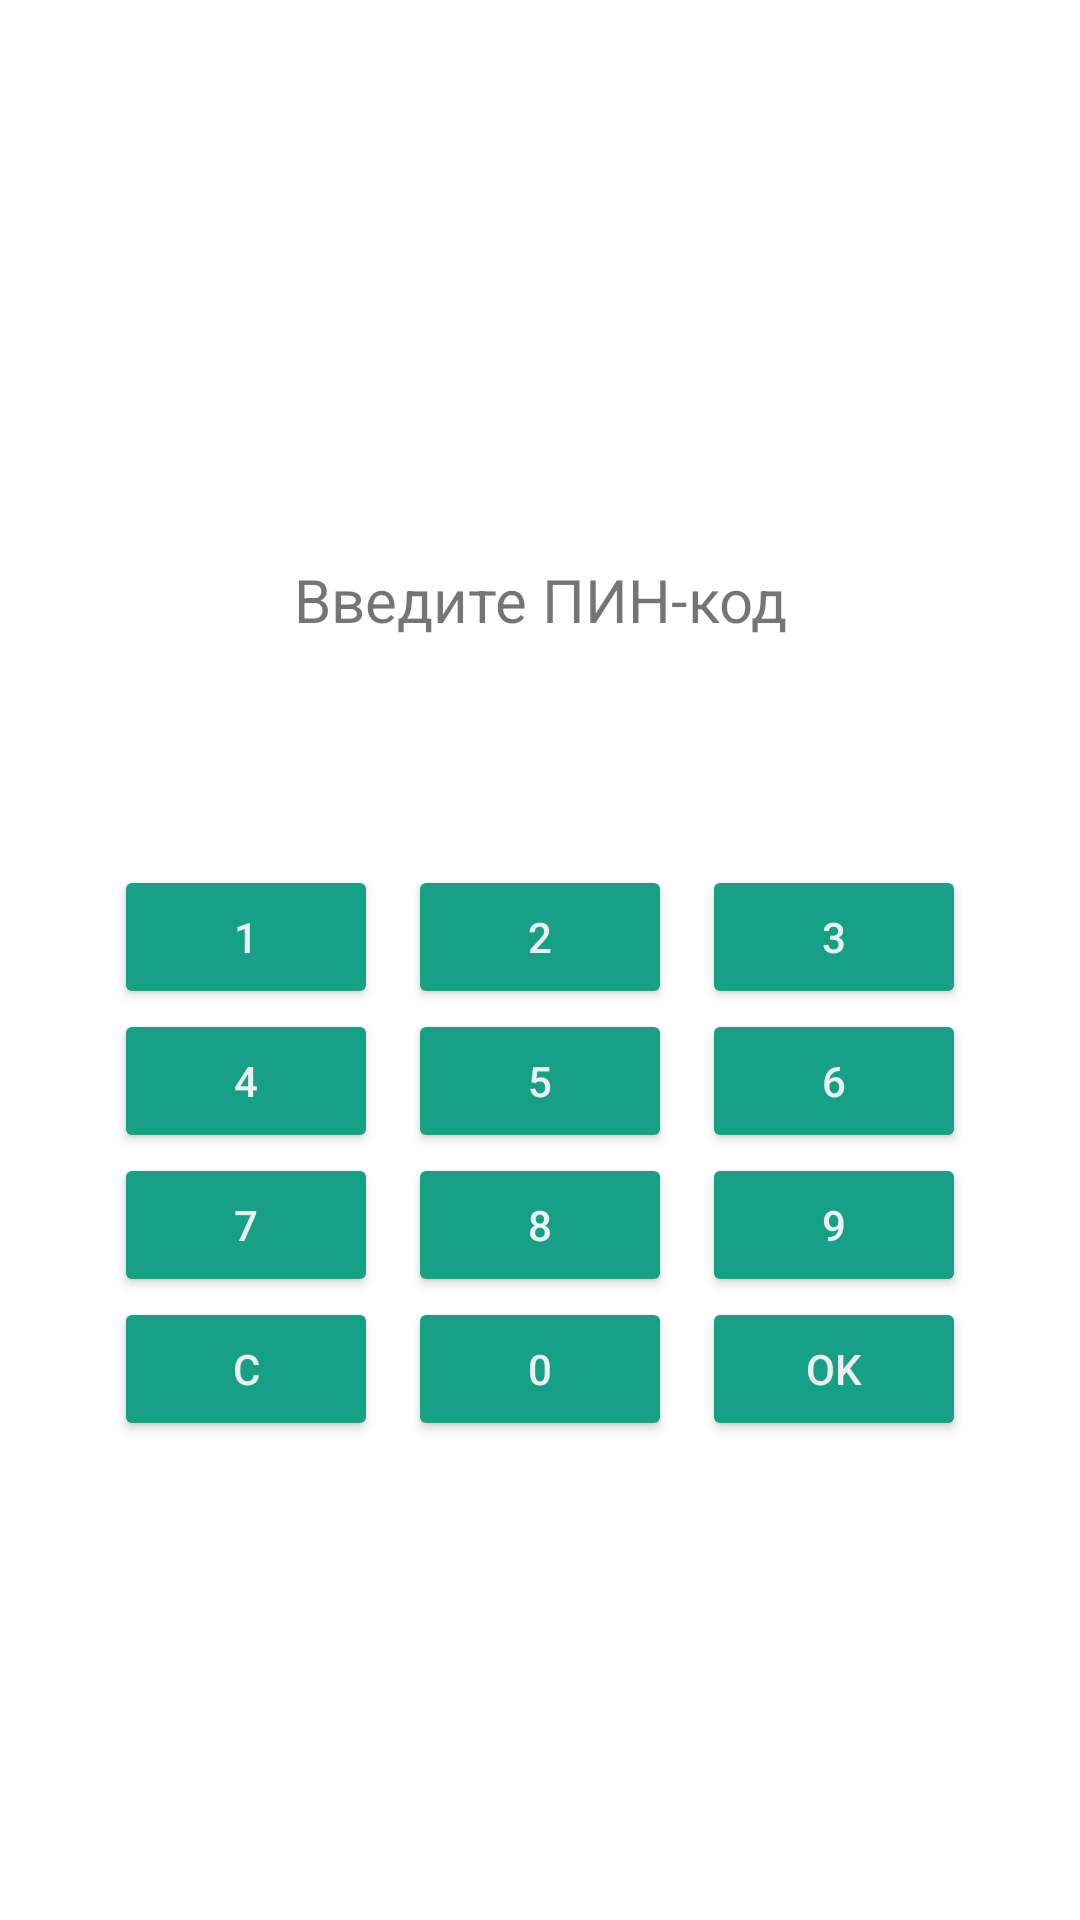

Produce the Android XML layout that renders to this screen, including the resource entries it uses.
<!-- AndroidManifest.xml: application theme Theme.Fclient2 -->
<!-- res/layout/activity_pinpad.xml -->
<?xml version="1.0" encoding="utf-8"?>
<LinearLayout xmlns:android="http://schemas.android.com/apk/res/android"
    xmlns:tools="http://schemas.android.com/tools"
    android:layout_width="match_parent"
    android:layout_height="match_parent"
    android:orientation="vertical"
    android:gravity="center"
    android:padding="16dp"
    tools:context=".PinpadActivity">


    <TextView
        android:id="@+id/txtAmount"
        android:textSize="20dp"
        android:textAlignment="center"
        android:layout_width="match_parent"
        android:layout_height="wrap_content" />

    <TextView
        android:text="Введите ПИН-код"
        android:textSize="20dp"
        android:textAlignment="center"
        android:layout_width="match_parent"
        android:layout_height="wrap_content" />

    <TextView
        android:id="@+id/txtPtc"
        android:textSize="16dp"
        android:textAlignment="center"
        android:layout_width="match_parent"
        android:layout_height="wrap_content" />


    <TextView
        android:id="@+id/txtPin"
        android:layout_width="match_parent"
        android:layout_height="wrap_content"
        android:text=""
        android:textSize="28sp"
        android:textAlignment="center"
        android:textColor="@android:color/black"
        android:paddingBottom="16dp" />

    <GridLayout
        android:id="@+id/grid"
        android:layout_width="wrap_content"
        android:layout_height="wrap_content"
        android:columnCount="3"
        android:layout_gravity="center">

        <Button android:id="@+id/btnKey1" android:text="1" android:onClick="keyClick" style="@style/PadButton" />
        <Button android:id="@+id/btnKey2" android:text="2" android:onClick="keyClick" style="@style/PadButton" />
        <Button android:id="@+id/btnKey3" android:text="3" android:onClick="keyClick" style="@style/PadButton" />

        <Button android:id="@+id/btnKey4" android:text="4" android:onClick="keyClick" style="@style/PadButton" />
        <Button android:id="@+id/btnKey5" android:text="5" android:onClick="keyClick" style="@style/PadButton" />
        <Button android:id="@+id/btnKey6" android:text="6" android:onClick="keyClick" style="@style/PadButton" />

        <Button android:id="@+id/btnKey7" android:text="7" android:onClick="keyClick" style="@style/PadButton" />
        <Button android:id="@+id/btnKey8" android:text="8" android:onClick="keyClick" style="@style/PadButton" />
        <Button android:id="@+id/btnKey9" android:text="9" android:onClick="keyClick" style="@style/PadButton" />

        <Button android:id="@+id/btnReset" android:text="C" android:onClick="keyClick" style="@style/PadButton" />
        <Button android:id="@+id/btnKey0" android:text="0" android:onClick="keyClick" style="@style/PadButton" />
        <Button android:id="@+id/btnOK" android:text="OK" android:onClick="keyClick" style="@style/PadButton" />

    </GridLayout>

</LinearLayout>
<!-- resources referenced by this layout -->
<resources>
  <style name="PadButton">
          <item name="android:textColor">#ecf0f1</item>
          <item name="android:layout_marginRight">5dp</item>
          <item name="android:layout_marginLeft">5dp</item>
          <item name="android:backgroundTint">#16a085</item>
      </style>
  <style name="Theme.Fclient2" parent="Theme.MaterialComponents.DayNight.DarkActionBar">
          
          <item name="colorPrimary">@color/purple_500</item>
          <item name="colorPrimaryVariant">@color/purple_700</item>
          <item name="colorOnPrimary">@color/white</item>
          
          <item name="colorSecondary">@color/teal_200</item>
          <item name="colorSecondaryVariant">@color/teal_700</item>
          <item name="colorOnSecondary">@color/black</item>
          
          <item name="android:statusBarColor">?attr/colorPrimaryVariant</item>
          
      </style>
  <!-- not gathered from this repository: default colours our renderer supplied (Android Studio template values) -->
  <color name="purple_500">#FF6200EE</color>
  <color name="purple_700">#FF3700B3</color>
  <color name="teal_200">#FF03DAC5</color>
  <color name="teal_700">#FF018786</color>
  <color name="black">#FF000000</color>
  <color name="white">#FFFFFFFF</color>
</resources>
